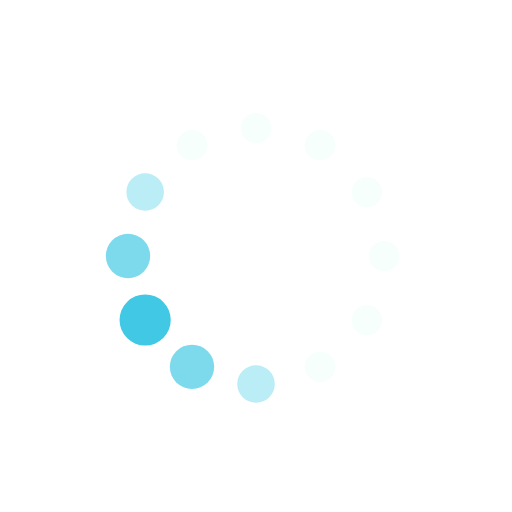
t = 0.00 s
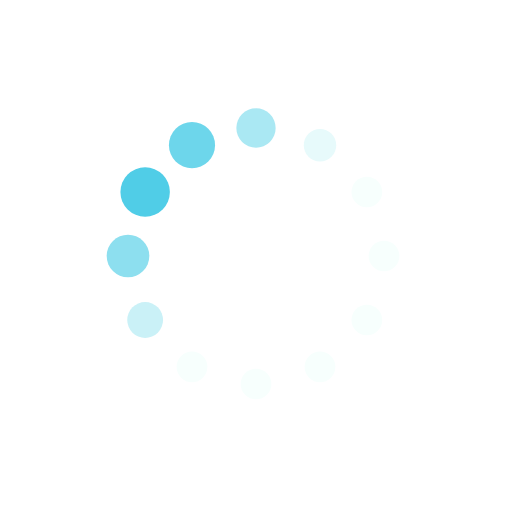
t = 0.19 s
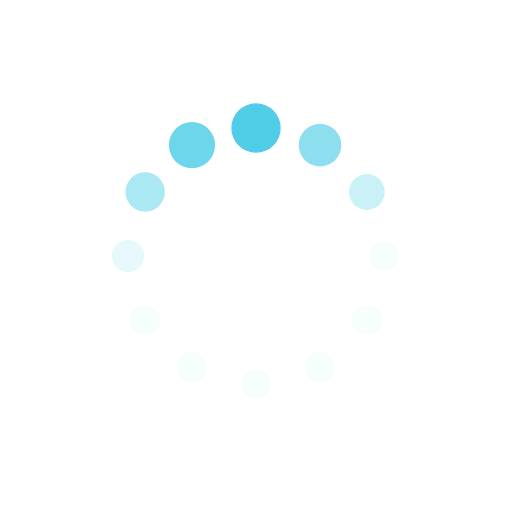
t = 0.31 s
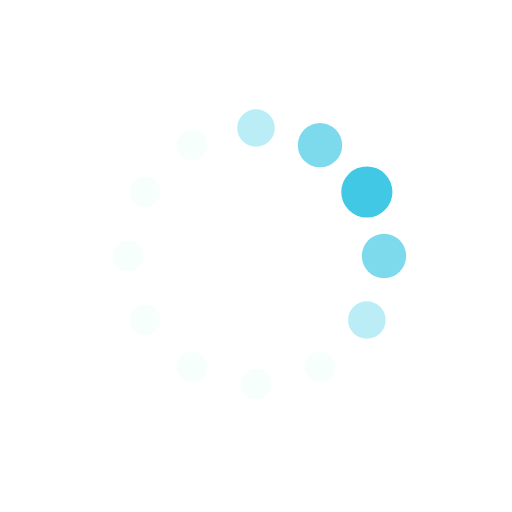
t = 0.50 s
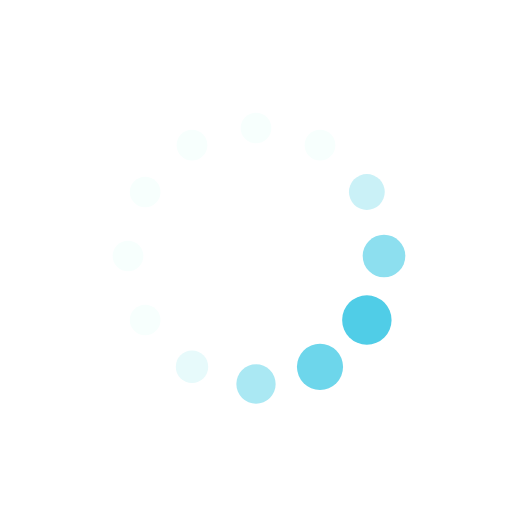
t = 0.69 s
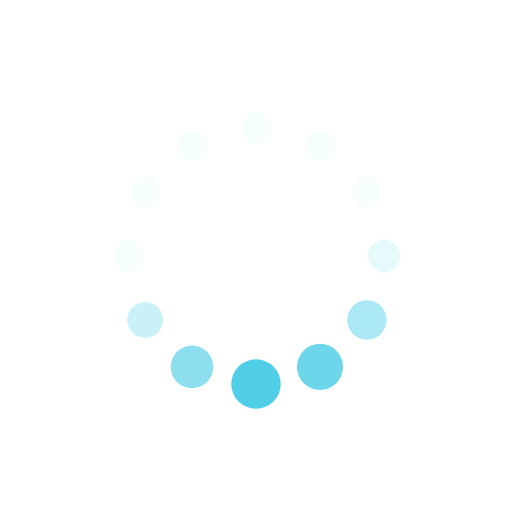
t = 0.81 s

The animated SVG that drew these frames (rendered in a browser with its animation timeline set to each time). Animation: 24 SMIL elements (animate=24); one cycle of 1.00 s, repeats indefinitely.

<svg class="lds-default" width="70px"  height="70px"  xmlns="http://www.w3.org/2000/svg" viewBox="0 0 100 100" preserveAspectRatio="xMidYMid">
  <circle cx="75" cy="50" fill="undefined" r="3">
    <animate attributeName="r" values="3;3;5;3;3" times="0;0.1;0.2;0.3;1" dur="1s" repeatCount="indefinite" begin="-0.9166666666666666s"></animate>
    <animate attributeName="fill" values="#f7fffd;#f7fffd;#40c8e5;#f7fffd;#f7fffd" repeatCount="indefinite" times="0;0.1;0.2;0.3;1" dur="1s" begin="-0.9166666666666666s"></animate>
  </circle><circle cx="71.65063509461098" cy="62.5" fill="undefined" r="3">
    <animate attributeName="r" values="3;3;5;3;3" times="0;0.1;0.2;0.3;1" dur="1s" repeatCount="indefinite" begin="-0.8333333333333334s"></animate>
    <animate attributeName="fill" values="#f7fffd;#f7fffd;#40c8e5;#f7fffd;#f7fffd" repeatCount="indefinite" times="0;0.1;0.2;0.3;1" dur="1s" begin="-0.8333333333333334s"></animate>
  </circle><circle cx="62.5" cy="71.65063509461096" fill="undefined" r="3">
    <animate attributeName="r" values="3;3;5;3;3" times="0;0.1;0.2;0.3;1" dur="1s" repeatCount="indefinite" begin="-0.75s"></animate>
    <animate attributeName="fill" values="#f7fffd;#f7fffd;#40c8e5;#f7fffd;#f7fffd" repeatCount="indefinite" times="0;0.1;0.2;0.3;1" dur="1s" begin="-0.75s"></animate>
  </circle><circle cx="50" cy="75" fill="undefined" r="3.66667">
    <animate attributeName="r" values="3;3;5;3;3" times="0;0.1;0.2;0.3;1" dur="1s" repeatCount="indefinite" begin="-0.6666666666666666s"></animate>
    <animate attributeName="fill" values="#f7fffd;#f7fffd;#40c8e5;#f7fffd;#f7fffd" repeatCount="indefinite" times="0;0.1;0.2;0.3;1" dur="1s" begin="-0.6666666666666666s"></animate>
  </circle><circle cx="37.50000000000001" cy="71.65063509461098" fill="undefined" r="4.33333">
    <animate attributeName="r" values="3;3;5;3;3" times="0;0.1;0.2;0.3;1" dur="1s" repeatCount="indefinite" begin="-0.5833333333333334s"></animate>
    <animate attributeName="fill" values="#f7fffd;#f7fffd;#40c8e5;#f7fffd;#f7fffd" repeatCount="indefinite" times="0;0.1;0.2;0.3;1" dur="1s" begin="-0.5833333333333334s"></animate>
  </circle><circle cx="28.34936490538903" cy="62.5" fill="undefined" r="5">
    <animate attributeName="r" values="3;3;5;3;3" times="0;0.1;0.2;0.3;1" dur="1s" repeatCount="indefinite" begin="-0.5s"></animate>
    <animate attributeName="fill" values="#f7fffd;#f7fffd;#40c8e5;#f7fffd;#f7fffd" repeatCount="indefinite" times="0;0.1;0.2;0.3;1" dur="1s" begin="-0.5s"></animate>
  </circle><circle cx="25" cy="50" fill="undefined" r="4.33333">
    <animate attributeName="r" values="3;3;5;3;3" times="0;0.1;0.2;0.3;1" dur="1s" repeatCount="indefinite" begin="-0.4166666666666667s"></animate>
    <animate attributeName="fill" values="#f7fffd;#f7fffd;#40c8e5;#f7fffd;#f7fffd" repeatCount="indefinite" times="0;0.1;0.2;0.3;1" dur="1s" begin="-0.4166666666666667s"></animate>
  </circle><circle cx="28.34936490538903" cy="37.50000000000001" fill="undefined" r="3.66667">
    <animate attributeName="r" values="3;3;5;3;3" times="0;0.1;0.2;0.3;1" dur="1s" repeatCount="indefinite" begin="-0.3333333333333333s"></animate>
    <animate attributeName="fill" values="#f7fffd;#f7fffd;#40c8e5;#f7fffd;#f7fffd" repeatCount="indefinite" times="0;0.1;0.2;0.3;1" dur="1s" begin="-0.3333333333333333s"></animate>
  </circle><circle cx="37.499999999999986" cy="28.349364905389038" fill="undefined" r="3">
    <animate attributeName="r" values="3;3;5;3;3" times="0;0.1;0.2;0.3;1" dur="1s" repeatCount="indefinite" begin="-0.25s"></animate>
    <animate attributeName="fill" values="#f7fffd;#f7fffd;#40c8e5;#f7fffd;#f7fffd" repeatCount="indefinite" times="0;0.1;0.2;0.3;1" dur="1s" begin="-0.25s"></animate>
  </circle><circle cx="49.99999999999999" cy="25" fill="undefined" r="3">
    <animate attributeName="r" values="3;3;5;3;3" times="0;0.1;0.2;0.3;1" dur="1s" repeatCount="indefinite" begin="-0.16666666666666666s"></animate>
    <animate attributeName="fill" values="#f7fffd;#f7fffd;#40c8e5;#f7fffd;#f7fffd" repeatCount="indefinite" times="0;0.1;0.2;0.3;1" dur="1s" begin="-0.16666666666666666s"></animate>
  </circle><circle cx="62.5" cy="28.349364905389034" fill="undefined" r="3">
    <animate attributeName="r" values="3;3;5;3;3" times="0;0.1;0.2;0.3;1" dur="1s" repeatCount="indefinite" begin="-0.08333333333333333s"></animate>
    <animate attributeName="fill" values="#f7fffd;#f7fffd;#40c8e5;#f7fffd;#f7fffd" repeatCount="indefinite" times="0;0.1;0.2;0.3;1" dur="1s" begin="-0.08333333333333333s"></animate>
  </circle><circle cx="71.65063509461096" cy="37.499999999999986" fill="undefined" r="3">
    <animate attributeName="r" values="3;3;5;3;3" times="0;0.1;0.2;0.3;1" dur="1s" repeatCount="indefinite" begin="0s"></animate>
    <animate attributeName="fill" values="#f7fffd;#f7fffd;#40c8e5;#f7fffd;#f7fffd" repeatCount="indefinite" times="0;0.1;0.2;0.3;1" dur="1s" begin="0s"></animate>
  </circle>
</svg>
